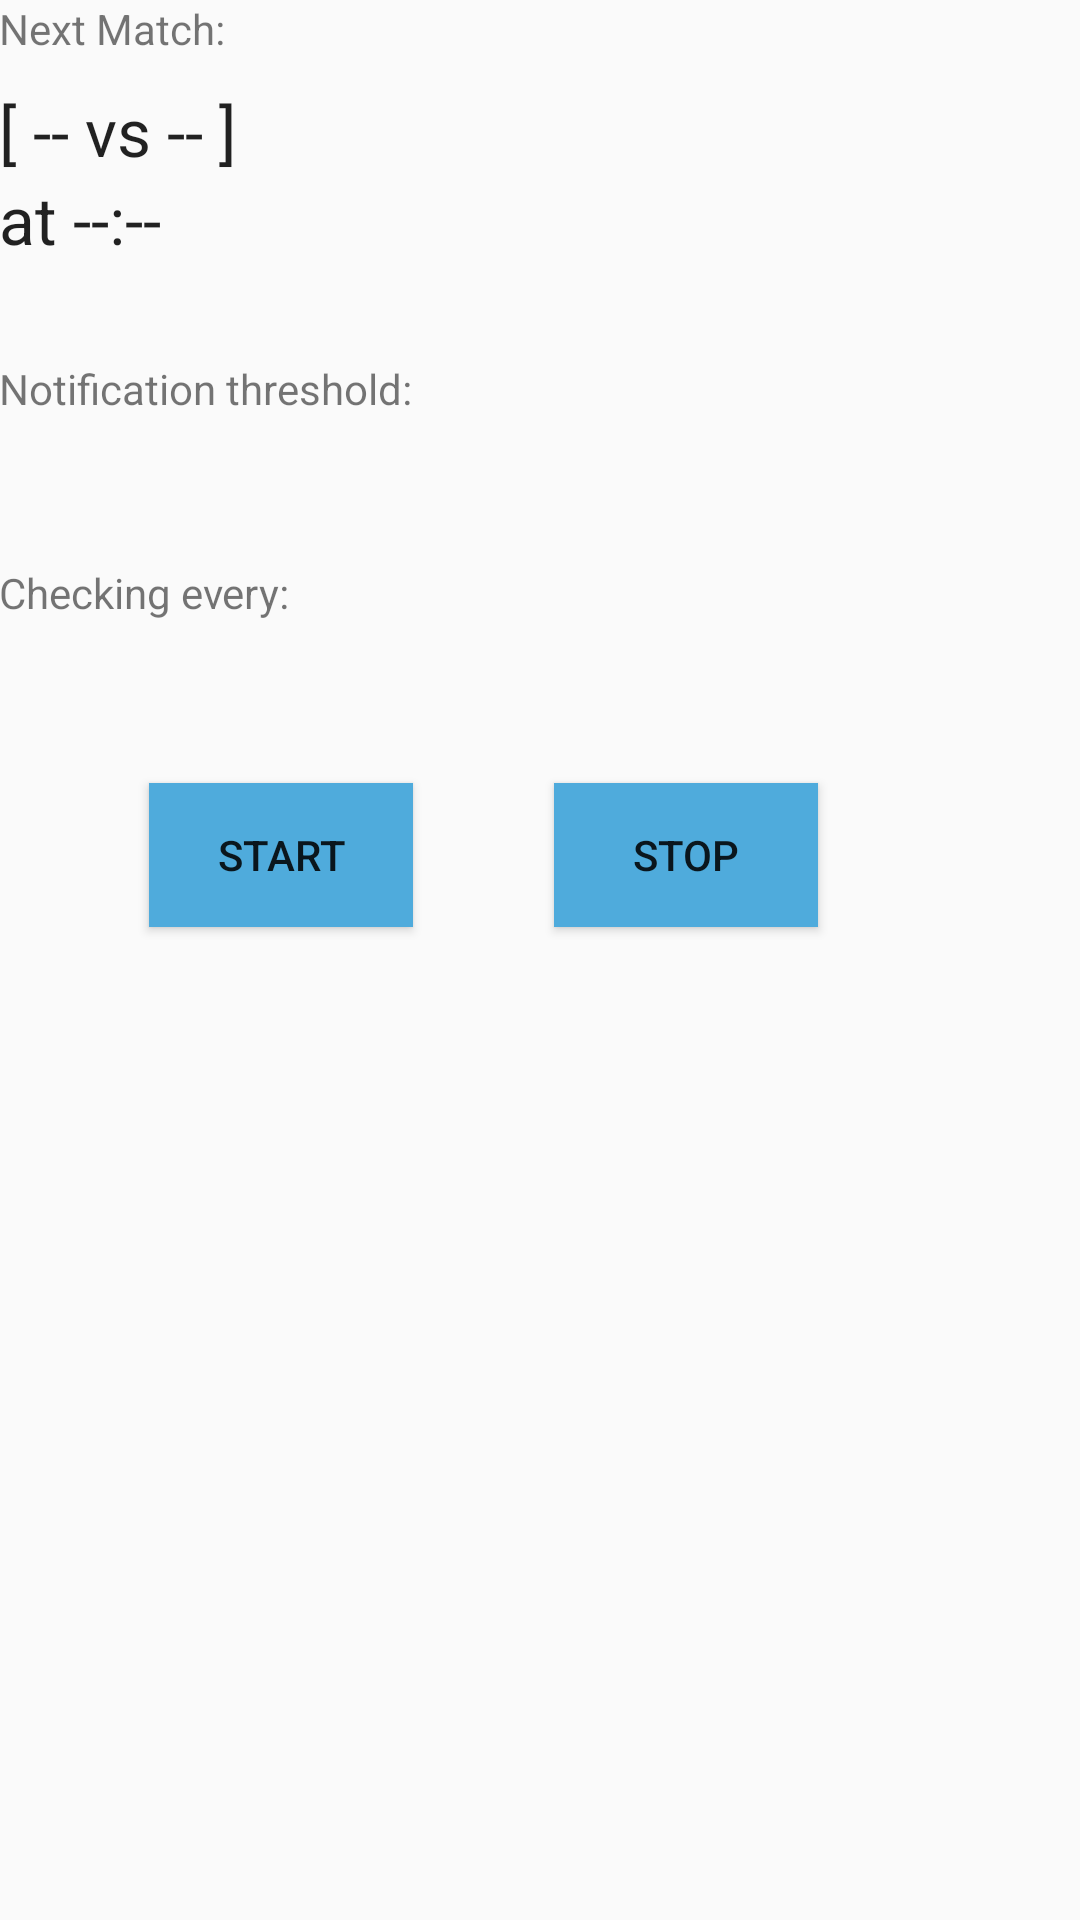

This screen was rendered from an Android layout file. Write that file and the resources it references.
<!-- AndroidManifest.xml: application theme AppTheme -->
<!-- res/layout/content_main.xml -->
<?xml version="1.0" encoding="utf-8"?>
<RelativeLayout
    xmlns:android="http://schemas.android.com/apk/res/android"
    xmlns:tools="http://schemas.android.com/tools"
    xmlns:app="http://schemas.android.com/apk/res-auto"
    android:layout_width="match_parent"
    android:layout_height="match_parent"
    android:paddingLeft="@dimen/activity_horizontal_margin"
    android:paddingRight="@dimen/activity_horizontal_margin"
    android:paddingTop="@dimen/activity_vertical_margin"
    android:paddingBottom="@dimen/activity_vertical_margin"
    app:layout_behavior="@string/appbar_scrolling_view_behavior"
    tools:showIn="@layout/activity_main"
    tools:context="tk.extraroman.betreminder.MainActivity">

    <TextView
        android:id="@+id/abc"
        android:text="Notification threshold:"
        android:layout_width="wrap_content"
        android:layout_height="wrap_content"
        android:layout_alignParentTop="true"
        android:layout_alignParentLeft="true"
        android:layout_alignParentStart="true"
        android:layout_marginTop="120dp" />

    <Spinner
        android:layout_width="wrap_content"
        android:layout_height="wrap_content"
        android:id="@+id/threshold_value_spinner"
        android:spinnerMode="dialog"
        android:textAlignment="center"
        android:layout_marginTop="24dp"
        style="@style/spinner_style"
        android:layout_below="@+id/abc"
        android:layout_alignParentLeft="true"
        android:layout_alignParentStart="true" />

    <Spinner
        android:layout_width="wrap_content"
        android:layout_height="wrap_content"
        android:id="@+id/threshold_unit_spinner"
        android:spinnerMode="dialog"
        android:textAlignment="center"
        style="@style/spinner_style"
        android:layout_marginTop="10dp"
        android:layout_below="@+id/abc"
        android:layout_alignParentLeft="false"
        android:layout_toRightOf="@+id/threshold_value_spinner"
        android:layout_marginLeft="10dp" />

    <TextView
        android:layout_width="wrap_content"
        android:layout_height="wrap_content"
        android:text="Checking every:"
        android:id="@+id/textView"
        android:layout_below="@+id/threshold_value_spinner"
        android:layout_alignParentLeft="true"
        android:layout_alignParentStart="true"
        android:layout_marginTop="19dp" />

    <Spinner
        android:layout_width="wrap_content"
        android:layout_height="wrap_content"
        android:id="@+id/bet_check_interval_spinner"
        android:layout_below="@+id/textView"
        android:layout_alignParentLeft="true"
        android:layout_alignParentStart="true"
        android:spinnerMode="dialog"
        android:textAlignment="center"
        android:layout_marginTop="10dp"
        style="@style/spinner_style"
        android:transitionGroup="false" />

    <Button
        android:layout_width="wrap_content"
        android:layout_height="wrap_content"
        android:text="Start"
        android:id="@+id/buttonStart"
        android:layout_marginTop="24dp"
        android:layout_below="@+id/bet_check_interval_spinner"
        android:layout_alignParentLeft="true"
        android:layout_alignParentStart="true"
        android:layout_marginLeft="50dp"
        android:background="#4fabdc" />

    <Button
        android:layout_width="wrap_content"
        android:layout_height="wrap_content"
        android:text="Stop"
        android:id="@+id/buttonStop"
        android:layout_marginLeft="47dp"
        android:layout_marginStart="47dp"
        android:layout_alignTop="@+id/buttonStart"
        android:layout_toRightOf="@+id/buttonStart"
        android:layout_toEndOf="@+id/buttonStart"
        android:background="#4fabdc" />

    <TextView
        android:layout_width="wrap_content"
        android:layout_height="wrap_content"
        android:text="Next Match:"
        android:id="@+id/textView2"
        android:layout_alignParentTop="true"
        android:layout_alignParentLeft="true"
        android:layout_alignParentStart="true" />

    <TextView
        android:layout_width="wrap_content"
        android:layout_height="wrap_content"
        android:textAppearance="?android:attr/textAppearanceLarge"
        android:text="[ -- vs -- ]"
        android:id="@+id/match_name"
        android:layout_below="@+id/textView2"
        android:layout_alignParentLeft="true"
        android:layout_alignParentStart="true"
        android:layout_marginTop="10dp"
        android:singleLine="false" />

    <TextView
        android:layout_width="wrap_content"
        android:layout_height="wrap_content"
        android:textAppearance="?android:attr/textAppearanceLarge"
        android:text="at --:--"
        android:id="@+id/match_time"
        android:layout_below="@+id/match_name"
        android:layout_alignParentLeft="true"
        android:layout_alignParentStart="true" />


</RelativeLayout>
<!-- res/layout/activity_main.xml (included above) -->
<?xml version="1.0" encoding="utf-8"?>
<android.support.design.widget.CoordinatorLayout
    xmlns:android="http://schemas.android.com/apk/res/android"
    xmlns:app="http://schemas.android.com/apk/res-auto"
    xmlns:tools="http://schemas.android.com/tools"
    android:layout_width="match_parent"
    android:layout_height="match_parent"
    android:fitsSystemWindows="true"
    tools:context="tk.extraroman.betreminder.MainActivity">

    <android.support.design.widget.AppBarLayout
        android:layout_height="wrap_content"
        android:layout_width="match_parent"
        android:theme="@style/AppTheme.AppBarOverlay">

        <android.support.v7.widget.Toolbar
            android:id="@+id/toolbar"
            android:layout_width="match_parent"
            android:layout_height="?attr/actionBarSize"
            android:background="?attr/colorPrimary"
            app:popupTheme="@style/AppTheme.PopupOverlay" />

    </android.support.design.widget.AppBarLayout>

    <include layout="@layout/content_main"/>

    <android.support.design.widget.FloatingActionButton
        android:id="@+id/fab"
        android:layout_width="wrap_content"
        android:layout_height="wrap_content"
        android:layout_gravity="bottom|end"
        android:layout_margin="@dimen/fab_margin"
        android:src="@android:drawable/ic_dialog_email" />

</android.support.design.widget.CoordinatorLayout>
<!-- resources referenced by this layout -->
<resources>
  <style name="AppTheme.AppBarOverlay" parent="ThemeOverlay.AppCompat.Dark.ActionBar" />
  <style name="AppTheme.PopupOverlay" parent="ThemeOverlay.AppCompat.Light" />
  <style name="spinner_style">
          <item name="android:layout_width">match_parent</item>
          <item name="android:layout_height">wrap_content</item>
          <item name="android:background">@drawable/gradient_spinner</item>
          <item name="android:layout_margin">10dp</item>
          <item name="android:paddingLeft">8dp</item>
          <item name="android:paddingRight">20dp</item>
          <item name="android:paddingTop">5dp</item>
          <item name="android:paddingBottom">5dp</item>
          <item name="android:popupBackground">#DFFFFFFF</item>
      </style>
  <style name="AppTheme" parent="Theme.AppCompat.Light.DarkActionBar">
          
          <item name="colorPrimary">@color/colorPrimary</item>
          <item name="colorPrimaryDark">@color/colorPrimaryDark</item>
          <item name="colorAccent">@color/colorAccent</item>
      </style>
  <!-- drawable gradient_spinner (drawable) -->
  <selector xmlns:android="http://schemas.android.com/apk/res/android">
      <item>
          <layer-list>
              <item>
                  <shape>
                  
                  <stroke android:width="1dp" android:color="#aaaaaa" />
                  <corners android:radius="3dp" />
                  <padding android:bottom="3dp" android:left="3dp" android:right="3dp" android:top="3dp" />
                  </shape>
              </item>
          </layer-list>
      </item>
  </selector>
  <!-- not gathered from this repository: default colours our renderer supplied (Android Studio template values) -->
  <color name="colorPrimary">#FF6200EE</color>
  <color name="colorPrimaryDark">#FF3700B3</color>
  <color name="colorAccent">#FF03DAC5</color>
</resources>
